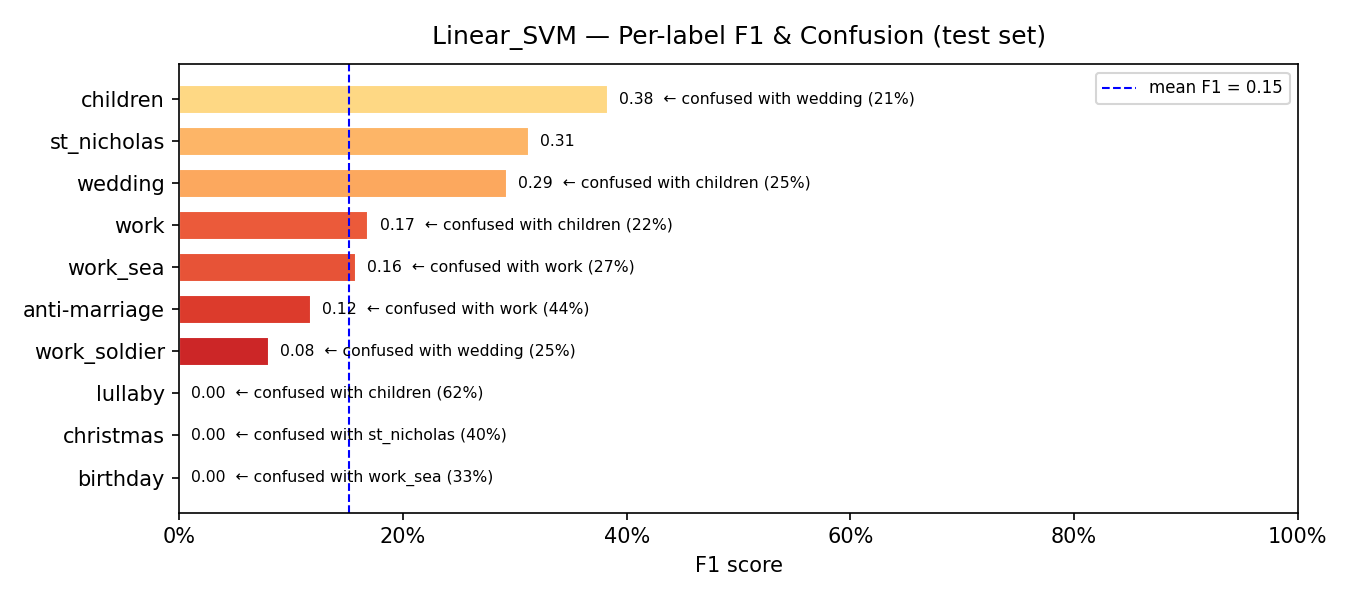

The data file committed next to this chart (first rows):
model, label, support, precision, recall, f1, confusion_rate, top_confused_with, top_confused_pct
Linear_SVM, birthday, 15, 0.0, 0.0, 0.0, 1.0, work_sea, 0.3333
Linear_SVM, christmas, 5, 0.0, 0.0, 0.0, 1.0, st_nicholas, 0.4
Linear_SVM, lullaby, 8, 0.0, 0.0, 0.0, 1.0, children, 0.625
Linear_SVM, work_soldier, 16, 0.1111, 0.0625, 0.08, 0.9375, wedding, 0.25
Linear_SVM, anti-marriage, 9, 0.125, 0.1111, 0.1176, 0.8889, work, 0.4444
Linear_SVM, work_sea, 37, 0.1111, 0.2703, 0.1575, 0.7297, work, 0.2703
Linear_SVM, work, 27, 0.1043, 0.4444, 0.169, 0.5556, children, 0.2222
Linear_SVM, wedding, 97, 0.2778, 0.3093, 0.2927, 0.6907, children, 0.2474
Linear_SVM, st_nicholas, 10, 0.1852, 1.0, 0.3125, 0.0, —, 0.0
Linear_SVM, children, 298, 0.6308, 0.2752, 0.3832, 0.7248, wedding, 0.2114
